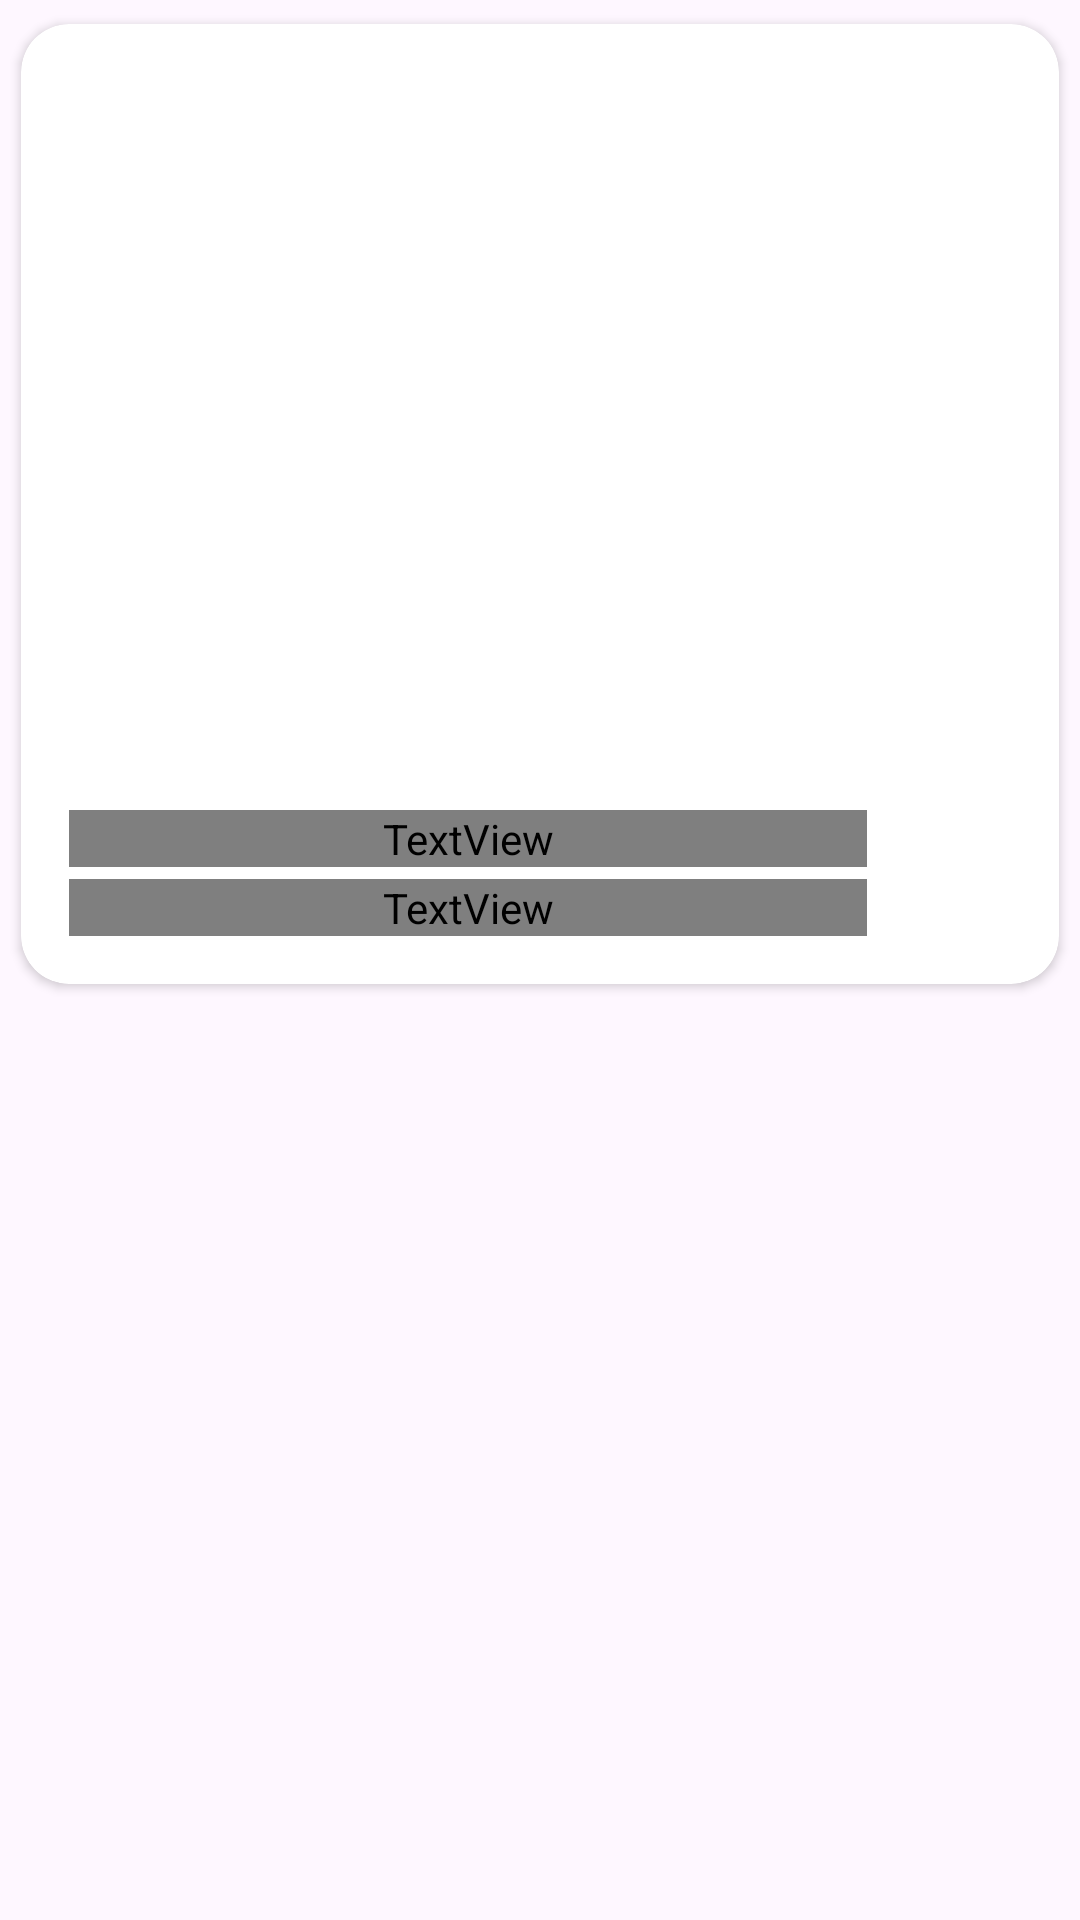

Layout XML and referenced resources for this Android screen:
<!-- AndroidManifest.xml: application theme Theme.RiversideAssignment -->
<!-- res/layout/title_item.xml -->
<?xml version="1.0" encoding="utf-8"?>
<androidx.constraintlayout.widget.ConstraintLayout xmlns:android="http://schemas.android.com/apk/res/android"
    xmlns:app="http://schemas.android.com/apk/res-auto"
    xmlns:tools="http://schemas.android.com/tools"
    android:layout_width="match_parent"
    android:layout_height="wrap_content">

    <androidx.cardview.widget.CardView
        android:id="@+id/cardViewContainer"
        android:layout_width="match_parent"
        android:layout_height="wrap_content"
        app:cardCornerRadius="16dp"
        app:cardUseCompatPadding="true"
        app:layout_constraintTop_toTopOf="parent">

        <androidx.constraintlayout.widget.ConstraintLayout
            android:layout_width="match_parent"
            android:layout_height="wrap_content"
            android:padding="16dp">

            <ImageView
                android:id="@+id/image"
                android:layout_width="0dp"
                android:layout_height="0dp"
                android:layout_marginHorizontal="40dp"
                android:contentDescription="@string/poster"
                app:layout_constraintDimensionRatio="1:1"
                app:layout_constraintEnd_toEndOf="parent"
                app:layout_constraintStart_toStartOf="parent"
                app:layout_constraintTop_toTopOf="parent"
                tools:src="@drawable/ic_launcher_background" />

            <TextView
                android:id="@+id/title"
                android:layout_width="0dp"
                android:layout_height="wrap_content"
                android:layout_marginTop="12dp"
                android:layout_marginEnd="8dp"
                android:textAppearance="?android:attr/textAppearanceMedium"
                android:textColor="@color/primary_text"
                android:textSize="16sp"
                android:textStyle="bold"
                app:layout_constraintEnd_toEndOf="parent"
                app:layout_constraintEnd_toStartOf="@id/favourite"
                app:layout_constraintStart_toStartOf="parent"
                app:layout_constraintTop_toBottomOf="@id/image"
                tools:text="Title" />

            <TextView
                android:id="@+id/year"
                android:layout_width="0dp"
                android:layout_height="wrap_content"
                android:layout_marginTop="4dp"
                android:textAppearance="?android:attr/textAppearanceSmall"
                android:textColor="@color/primary_text"
                android:textSize="14sp"
                app:layout_constraintEnd_toEndOf="@id/title"
                app:layout_constraintStart_toStartOf="parent"
                app:layout_constraintTop_toBottomOf="@id/title"
                tools:text="Year" />

            <ImageView
                android:id="@+id/favourite"
                android:layout_width="wrap_content"
                android:layout_height="wrap_content"
                android:contentDescription="@string/favourite_button"
                android:padding="8dp"
                android:src="@drawable/favourite"
                app:layout_constraintBottom_toBottomOf="@id/year"
                app:layout_constraintEnd_toEndOf="parent"
                app:layout_constraintTop_toTopOf="@id/title" />

        </androidx.constraintlayout.widget.ConstraintLayout>
    </androidx.cardview.widget.CardView>

</androidx.constraintlayout.widget.ConstraintLayout>
<!-- resources referenced by this layout -->
<resources>
  <color name="primary_text">#FFFFFFFF</color>
  <!-- drawable favourite (drawable) -->
  <?xml version="1.0" encoding="utf-8"?>
  <selector xmlns:android="http://schemas.android.com/apk/res/android">
      <item android:drawable="@drawable/favourite_outline" android:state_selected="false" />
      <item android:drawable="@drawable/favourite_fill" android:state_selected="true" />
  </selector>
  <string name="favourite_button">favourite button</string>
  <string name="poster">poster</string>
  <style name="Theme.RiversideAssignment" parent="Base.Theme.RiversideAssignment" />
  <!-- drawable favourite_outline (drawable) -->
  <vector xmlns:android="http://schemas.android.com/apk/res/android" android:height="24dp" android:viewportHeight="1024" android:viewportWidth="1024" android:width="24dp">
        
      <path android:fillColor="@color/favourite_icon" android:pathData="M958.8,394.6l-309.2,-44.9L511.3,69.5 373,349.7 63.8,394.6l223.7,218.1 -52.8,308L511.3,775.3 787.9,920.7l-52.8,-308L958.8,394.6 958.8,394.6zM511.3,706.2 L316,808.9l37.3,-217.5 -158,-154 218.4,-31.7 97.6,-197.9 97.7,197.9 218.3,31.7 -158,154 37.3,217.5L511.3,706.2 511.3,706.2zM511.3,706.2"/>
      
  </vector>
  <!-- drawable favourite_fill (drawable) -->
  <vector xmlns:android="http://schemas.android.com/apk/res/android" android:height="24dp" android:viewportHeight="1024" android:viewportWidth="1024" android:width="24dp">
        
      <path android:fillColor="@color/favourite_icon" android:pathData="M958.8,394.6 L649.6,349.7 511.3,69.5 373,349.7 63.8,394.6 287.5,612.7 234.7,920.7 511.3,775.3 787.9,920.7 735.1,612.7Z"/>
      
  </vector>
  <style name="Base.Theme.RiversideAssignment" parent="Theme.Material3.DayNight.NoActionBar">
          
          
      </style>
  <color name="favourite_icon">#FCBD3A</color>
</resources>
